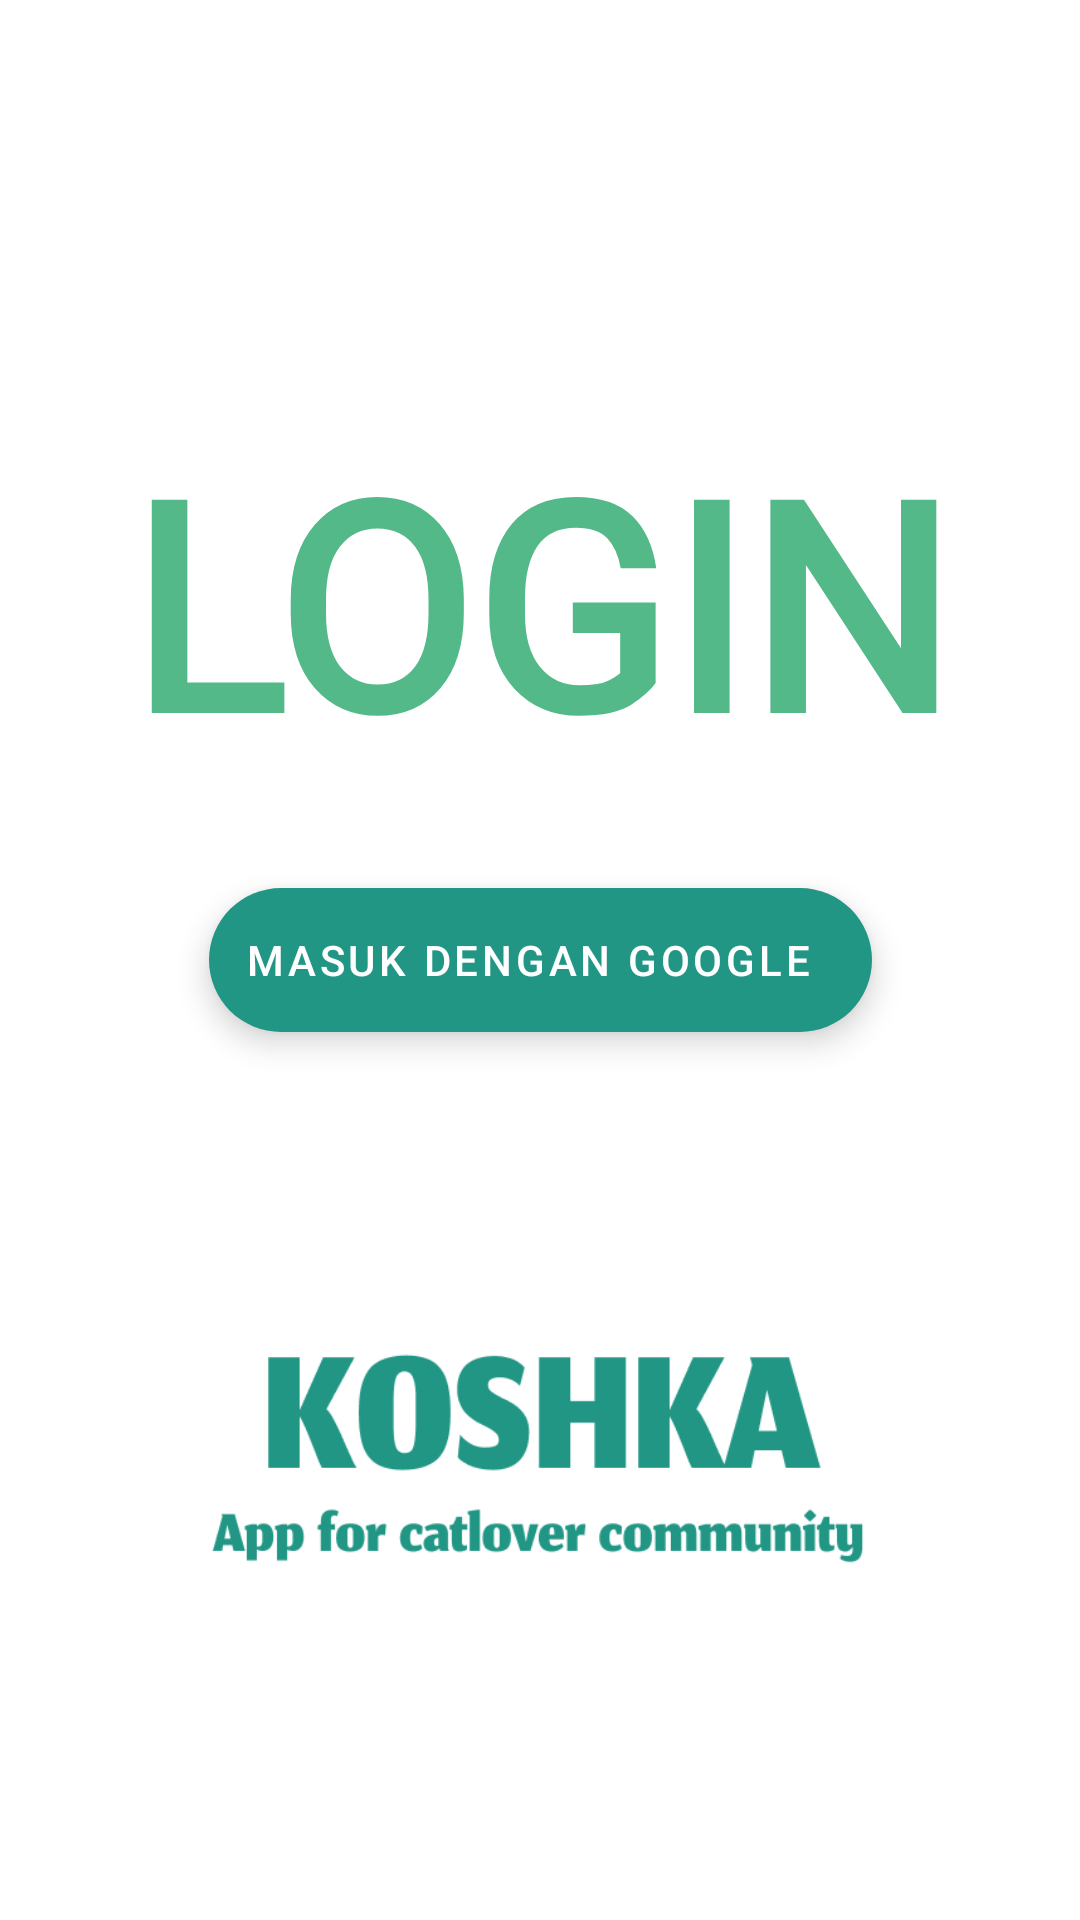

Reconstruct the res/layout file that produces this screen, plus the resources it refers to.
<!-- AndroidManifest.xml: application theme Theme.Koshka_App -->
<!-- res/layout/activity_login.xml -->
<?xml version="1.0" encoding="utf-8"?>
<androidx.constraintlayout.widget.ConstraintLayout xmlns:android="http://schemas.android.com/apk/res/android"
    xmlns:app="http://schemas.android.com/apk/res-auto"
    xmlns:tools="http://schemas.android.com/tools"
    android:layout_width="match_parent"
    android:layout_height="match_parent"
    android:background="@color/white"
    tools:context=".LoginActivity">

    <TextView
        android:id="@+id/textView"
        android:layout_width="wrap_content"
        android:layout_height="0dp"
        android:layout_marginBottom="32dp"
        android:fontFamily="@font/jomhuria"
        android:text="LOGIN"
        android:textColor="@color/secondary_green"
        android:textSize="96sp"
        android:textStyle="bold"
        app:layout_constraintBottom_toTopOf="@+id/btn_login"
        app:layout_constraintEnd_toEndOf="parent"
        app:layout_constraintStart_toStartOf="parent" />

    <com.google.android.material.floatingactionbutton.ExtendedFloatingActionButton
        android:id="@+id/btn_login"
        android:layout_width="wrap_content"
        android:layout_height="wrap_content"
        android:layout_gravity="bottom|end"
        android:layout_margin="16dp"
        android:contentDescription="Masuk Dengan Google"
        android:text="Masuk Dengan Google"
        app:backgroundTint="@color/primary_green"
        app:icon="@drawable/google"
        app:layout_constraintBottom_toBottomOf="parent"
        app:layout_constraintEnd_toEndOf="parent"
        app:layout_constraintStart_toStartOf="parent"
        app:layout_constraintTop_toTopOf="parent" />

    <ImageView
        android:id="@+id/imageView4"
        android:layout_width="250dp"
        android:layout_height="250dp"
        android:layout_marginBottom="32dp"
        app:layout_constraintBottom_toBottomOf="parent"
        app:layout_constraintEnd_toEndOf="parent"
        app:layout_constraintStart_toStartOf="parent"
        app:srcCompat="@drawable/logo_text_green" />

</androidx.constraintlayout.widget.ConstraintLayout>
<!-- resources referenced by this layout -->
<resources>
  <color name="primary_green">#219685</color>
  <color name="secondary_green">#53B989</color>
  <color name="white">#FFFFFFFF</color>
  <!-- drawable logo_text_green: png bitmap (drawable, 13056 bytes) -->
  <style name="Theme.Koshka_App" parent="Theme.MaterialComponents.DayNight.NoActionBar">
          
          <item name="colorPrimary">@color/primary_green</item>
          <item name="colorPrimaryVariant">@color/secondary_green</item>
          <item name="colorOnPrimary">@color/white</item>
          
          <item name="colorSecondary">@color/primary_dark</item>
          <item name="colorSecondaryVariant">@color/secondary_green</item>
          <item name="colorOnSecondary">@color/white</item>
          
          <item name="android:statusBarColor" tools:targetApi="l">?attr/colorPrimaryVariant</item>
          
      </style>
  <color name="primary_dark">#0B4148</color>
</resources>
